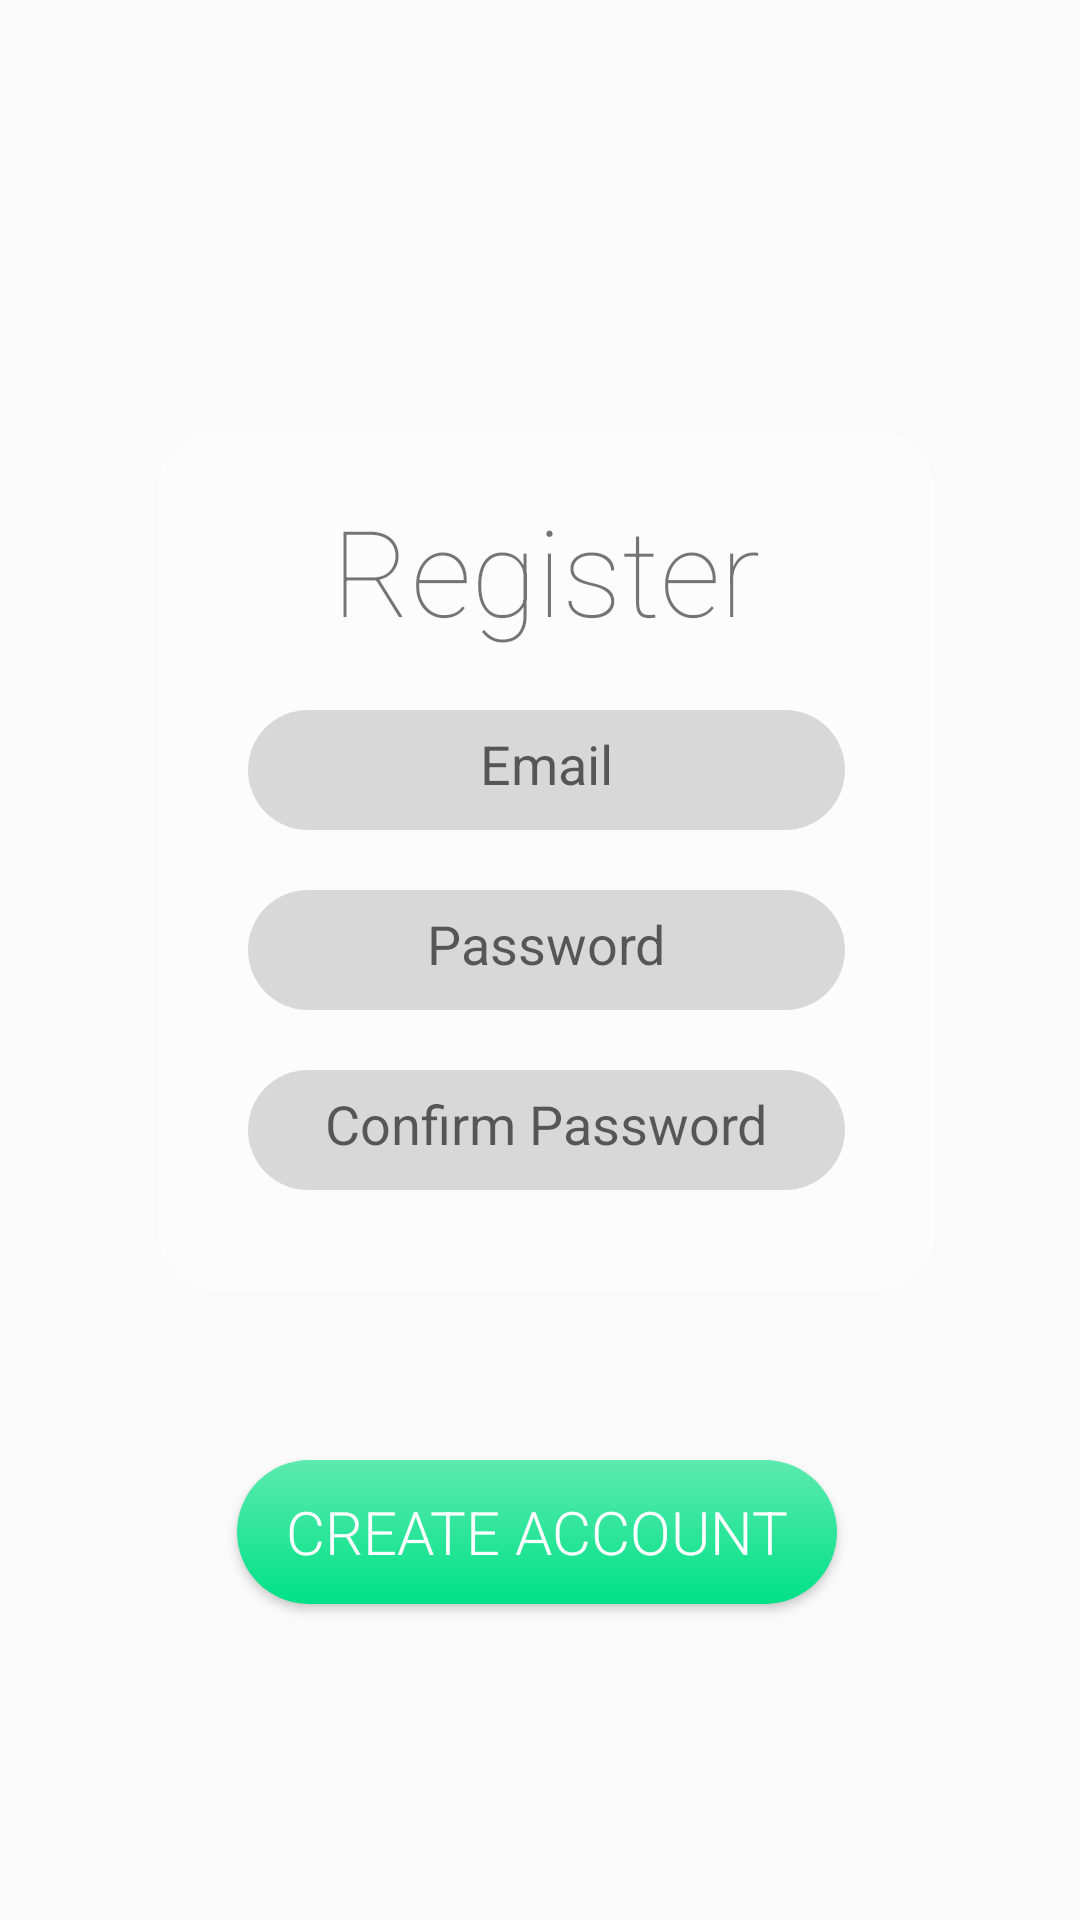

Here is an Android app screen rendered from its layout file. Give the layout XML and the strings, colors and styles it references.
<!-- AndroidManifest.xml: application theme AppTheme -->
<!-- res/layout/activity_register.xml -->
<?xml version="1.0" encoding="utf-8"?>
<androidx.constraintlayout.widget.ConstraintLayout xmlns:android="http://schemas.android.com/apk/res/android" xmlns:app="http://schemas.android.com/apk/res-auto" android:background="@drawable/background" android:layout_width="match_parent" android:layout_height="match_parent">
    <androidx.cardview.widget.CardView android:layout_gravity="center" android:id="@+id/cardView" android:layout_width="259dp" android:layout_height="287dp" android:layout_alignParentLeft="true" android:layout_alignParentTop="true" android:layout_alignParentRight="true" android:layout_alignParentBottom="true" android:layout_alignParentStart="true" android:layout_alignParentEnd="true" app:cardBackgroundColor="#88ffffff" app:cardCornerRadius="20dp" app:cardElevation="0dp" app:layout_constraintBottom_toBottomOf="0" app:layout_constraintEnd_toEndOf="0" app:layout_constraintHorizontal_bias="0.523" app:layout_constraintStart_toStartOf="0" app:layout_constraintTop_toTopOf="0" app:layout_constraintVertical_bias="0.406">
        <LinearLayout android:orientation="vertical" android:layout_width="match_parent" android:layout_height="wrap_content">
            <TextView android:textSize="40dp" android:layout_gravity="center_horizontal" android:layout_width="wrap_content" android:layout_height="wrap_content" android:layout_marginTop="20dp" android:text="Register" android:fontFamily="sans-serif-thin"/>
            <EditText android:gravity="center" android:layout_gravity="center" android:id="@+id/register_email" android:background="@drawable/inputs" android:padding="10dp" android:layout_width="match_parent" android:layout_height="40dp" android:layout_marginLeft="30dp" android:layout_marginTop="20dp" android:layout_marginRight="30dp" android:hint="@string/register_email" android:ems="10" android:layout_centerHorizontal="true" android:inputType="textEmailAddress"/>
            <EditText android:gravity="center" android:layout_gravity="center" android:id="@+id/register_password" android:background="@drawable/inputs" android:padding="10dp" android:layout_width="match_parent" android:layout_height="40dp" android:layout_marginLeft="30dp" android:layout_marginTop="20dp" android:layout_marginRight="30dp" android:hint="@string/register_password" android:ems="10" android:layout_centerHorizontal="true" android:inputType="textPassword"/>
            <EditText android:gravity="center" android:layout_gravity="center" android:id="@+id/register_conform_password" android:background="@drawable/inputs" android:padding="10dp" android:layout_width="match_parent" android:layout_height="40dp" android:layout_marginLeft="30dp" android:layout_marginTop="20dp" android:layout_marginRight="30dp" android:hint="@string/register_conform_password" android:ems="10" android:layout_centerHorizontal="true" android:inputType="textPassword"/>
        </LinearLayout>
    </androidx.cardview.widget.CardView>
    <Button android:textSize="20sp" android:textColor="#ffffff" android:gravity="center" android:id="@+id/register_create_account" android:background="@drawable/btn_background" android:layout_width="200dp" android:layout_height="wrap_content" android:layout_marginLeft="50dp" android:layout_marginRight="50dp" android:text="@string/register_create_account" android:layout_alignParentTop="true" android:layout_alignParentBottom="true" android:layout_centerHorizontal="true" android:fontFamily="sans-serif-light" android:layout_marginStart="50dp" android:layout_marginEnd="50dp" app:layout_constraintBottom_toBottomOf="0" app:layout_constraintEnd_toEndOf="0" app:layout_constraintHorizontal_bias="0.483" app:layout_constraintStart_toStartOf="0" app:layout_constraintTop_toBottomOf="@+id/cardView" app:layout_constraintVertical_bias="0.348"/>
</androidx.constraintlayout.widget.ConstraintLayout>
<!-- resources referenced by this layout -->
<resources>
  <string name="register_conform_password">Confirm Password</string>
  <string name="register_create_account">Create Account</string>
  <string name="register_email">Email</string>
  <string name="register_password">Password</string>
  <color name="colorPrimary">#5ceaaf</color>
  <color name="colorAccent">#03dac5</color>
  <color name="colorPrimaryDark">#00e186</color>
  <style name="Theme.AppCompat.Light" parent="@style/Base.Theme.AppCompat.Light">
      </style>
  <style name="Base.Theme.AppCompat.Light" parent="@style/Base.V7.Theme.AppCompat.Light">
      </style>
  <style name="Widget.AppCompat.TextView" parent="@style/Base.Widget.AppCompat.TextView">
      </style>
  <dimen name="abc_action_bar_default_height_material">56dp</dimen>
  <style name="Widget.AppCompat.ActionMode" parent="@style/Base.Widget.AppCompat.ActionMode">
      </style>
  <style name="AlertDialog.AppCompat.Light" parent="@style/Base.AlertDialog.AppCompat.Light">
      </style>
  <style name="Widget.AppCompat.ButtonBar" parent="@style/Base.Widget.AppCompat.ButtonBar">
      </style>
  <style name="Widget.AppCompat.Button" parent="@style/Base.Widget.AppCompat.Button">
      </style>
  <color name="accent_material_light">@color/material_deep_teal_500</color>
  <color name="background_floating_material_light">@android:color/white</color>
  <color name="button_material_light">#ffd6d7d7</color>
  <color name="ripple_material_light">#1f000000</color>
  <color name="error_color_material_light">#ff5722</color>
  <color name="primary_material_light">@color/material_grey_100</color>
  <color name="primary_dark_material_light">@color/material_grey_600</color>
  <dimen name="abc_dialog_corner_radius_material">2dp</dimen>
  <dimen name="abc_dialog_padding_material">24dp</dimen>
  <style name="ThemeOverlay.AppCompat.Dialog" parent="@style/Base.ThemeOverlay.AppCompat.Dialog">
      </style>
  <style name="Widget.AppCompat.EditText" parent="@style/Base.Widget.AppCompat.EditText">
      </style>
  <style name="Widget.AppCompat.ImageButton" parent="@style/Base.Widget.AppCompat.ImageButton">
      </style>
  <style name="Widget.AppCompat.ListMenuView" parent="@style/Base.Widget.AppCompat.ListMenuView">
      </style>
  <dimen name="abc_list_item_height_material">64dp</dimen>
  <dimen name="abc_list_item_height_large_material">80dp</dimen>
  <dimen name="abc_list_item_height_small_material">48dp</dimen>
  <dimen name="abc_list_item_padding_horizontal_material">@dimen/abc_action_bar_content_inset_material</dimen>
  <style name="Theme.AppCompat.CompactMenu" parent="@style/Base.Theme.AppCompat.CompactMenu">
      </style>
  <dimen name="abc_panel_menu_list_width">296dp</dimen>
  <style name="Widget.AppCompat.RatingBar" parent="@style/Base.Widget.AppCompat.RatingBar">
      </style>
  <style name="Widget.AppCompat.Light.SearchView" parent="@style/Widget.AppCompat.SearchView">
      </style>
  <style name="Widget.AppCompat.SeekBar" parent="@style/Base.Widget.AppCompat.SeekBar">
      </style>
  <style name="Widget.AppCompat.Spinner" parent="@style/Base.Widget.AppCompat.Spinner">
      </style>
  <style name="Widget.AppCompat.Toolbar" parent="@style/Base.Widget.AppCompat.Toolbar">
      </style>
  <color name="foreground_material_dark">@android:color/white</color>
  <color name="foreground_material_light">@android:color/black</color>
  <color name="background_material_light">@color/material_grey_50</color>
  <dimen name="abc_disabled_alpha_material_light">0.26</dimen>
  <style name="TextAppearance.AppCompat" parent="@style/Base.TextAppearance.AppCompat">
      </style>
  <color name="highlighted_text_material_light">#66009688</color>
  <color name="highlighted_text_material_dark">#6680cbc4</color>
  <style name="Base.Widget.AppCompat.TextView" parent="@android:style/Widget.TextView">
      </style>
  <style name="Widget.AppCompat.ActionButton" parent="@style/Base.Widget.AppCompat.ActionButton">
      </style>
  <style name="Base.AlertDialog.AppCompat.Light" parent="@style/Base.AlertDialog.AppCompat">
      </style>
</resources>
